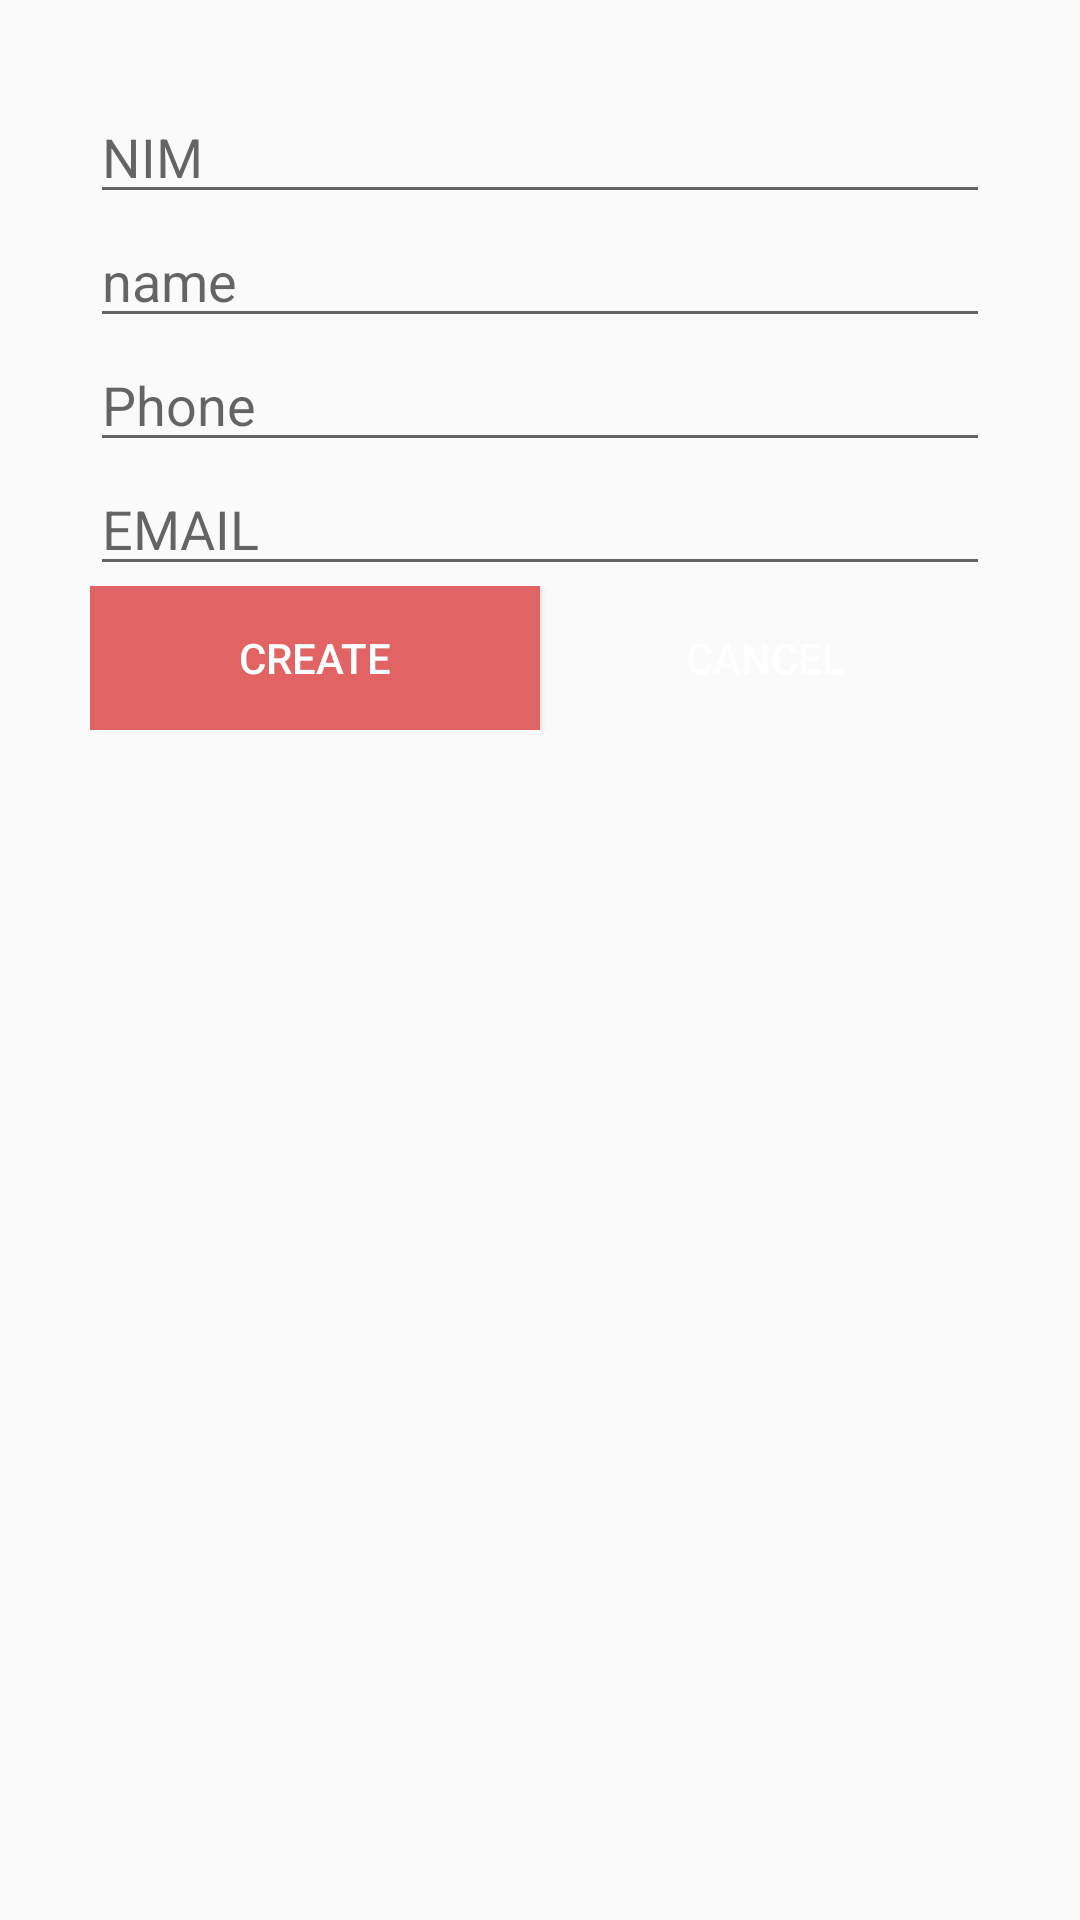

Produce the Android XML layout that renders to this screen, including the resource entries it uses.
<!-- AndroidManifest.xml: application theme AppTheme -->
<!-- res/layout/activity_student_create_dialog_fragment.xml -->
<?xml version="1.0" encoding="utf-8"?>
<RelativeLayout xmlns:android="http://schemas.android.com/apk/res/android"
    xmlns:app="http://schemas.android.com/apk/res-auto"
    xmlns:tools="http://schemas.android.com/tools"
    android:layout_width="match_parent"
    android:layout_height="match_parent"
    android:padding="30dp"
    tools:context=".features.student_crud.create_student.StudentCreateDialogFragment">

    <EditText
        android:id="@+id/studentNimEditText"
        android:layout_width="match_parent"
        android:layout_height="wrap_content"
        app:layout_constraintLeft_toLeftOf="parent"
        app:layout_constraintRight_toRightOf="parent"
        app:layout_constraintTop_toTopOf="parent"
        android:hint="NIM"
        android:inputType="text"/>

    <EditText
        android:id="@+id/studentNameEditText"
        android:layout_width="match_parent"
        android:layout_height="wrap_content"
        android:layout_below="@+id/studentNimEditText"
        android:hint="name"
        android:inputType="textPersonName"/>

    <EditText
        android:id="@+id/studentPhoneEditText"
        android:layout_width="match_parent"
        android:layout_height="wrap_content"
        android:layout_below="@+id/studentNameEditText"
        android:hint="Phone"
        android:inputType="phone"/>

    <EditText
        android:id="@+id/studentEmailEditText"
        android:layout_width="match_parent"
        android:layout_height="wrap_content"
        android:layout_below="@+id/studentPhoneEditText"
        android:hint="EMAIL"
        android:inputType="textEmailAddress"/>


    <LinearLayout
        android:layout_width="fill_parent"
        android:layout_height="wrap_content"
        android:layout_below="@id/studentEmailEditText"
        android:orientation="horizontal"
        android:weightSum="2"
        >
        <Button
            android:id="@+id/createButton"
            android:layout_width="match_parent"
            android:layout_height="wrap_content"
            android:layout_weight="1"
            android:text="Create"
            android:background="@drawable/button_add"
            android:textColor="#fff"/>

        <Button
            android:id="@+id/cancelButton"
            android:layout_weight="1"
            android:layout_width="match_parent"
            android:layout_height="wrap_content"
            android:background="@drawable/button_cancel"
            android:textColor="#fff"
            android:text="Cancel"/>
    </LinearLayout>

</RelativeLayout>
<!-- resources referenced by this layout -->
<resources>
  <!-- drawable button_add (drawable) -->
  <?xml version="1.0" encoding="utf-8"?>
  <selector xmlns:android="http://schemas.android.com/apk/res/android" >
      <item>
          <shape android:shape="rectangle"  >
  
  
              <gradient android:angle="-90" android:startColor="#e16363" android:endColor="#e16363"  />
          </shape>
      </item>
  
  </selector>
  <style name="AppTheme" parent="Theme.AppCompat.Light.DarkActionBar">
          
          <item name="colorPrimary">#943855</item>
          <item name="colorPrimaryDark">#6e2142</item>
          <item name="colorAccent">@color/colorAccent</item>
      </style>
  <color name="colorAccent">#D81B60</color>
</resources>
